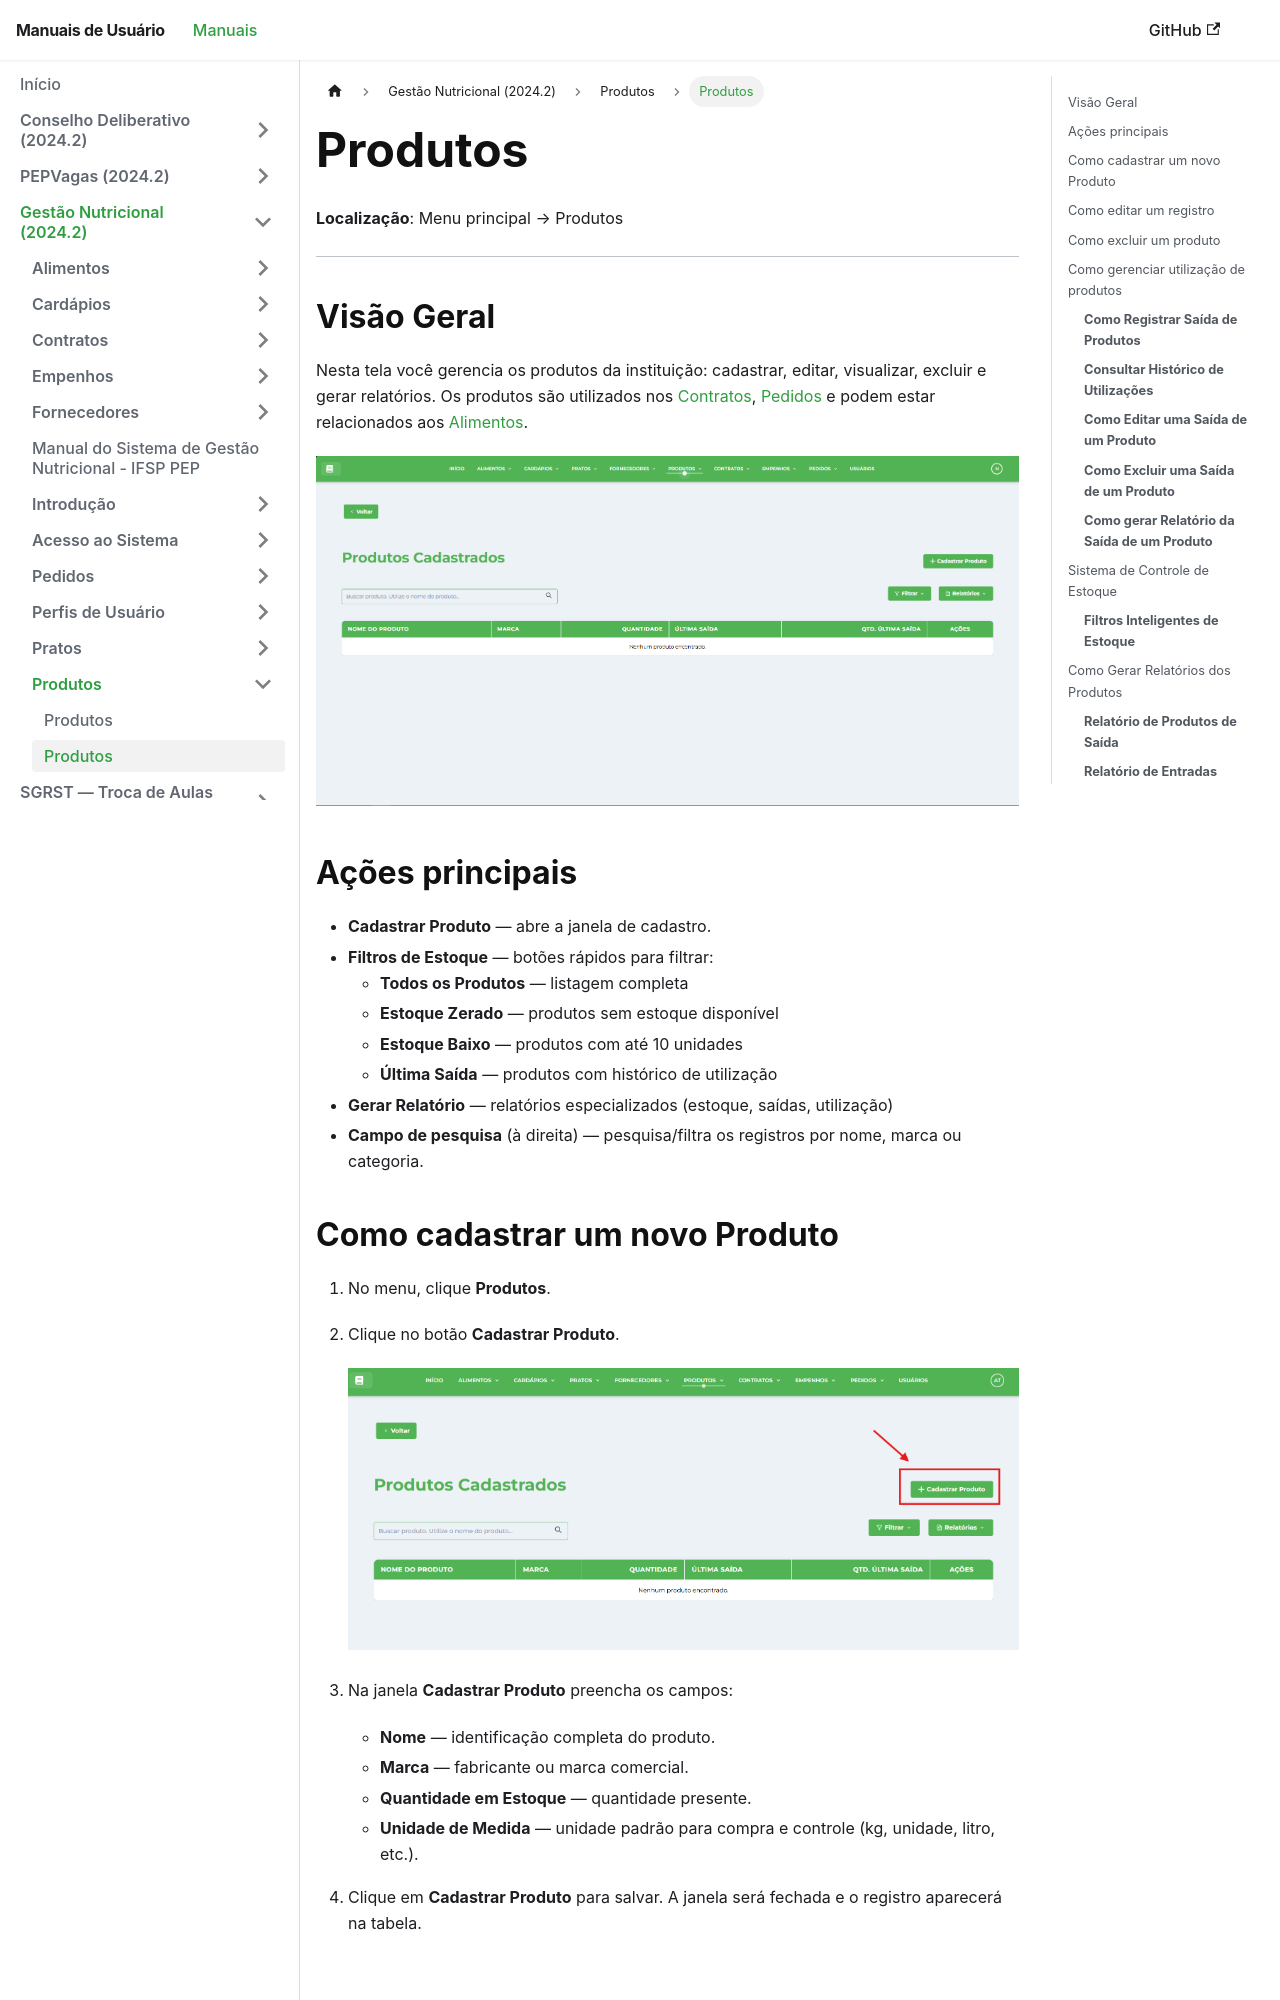

repository: Fabrica-de-Software-Academica-IFSP-PEP/Manuais · page: 2024-2-GestaoNutricionalIFSP/produto/tutoriais-produto/index.html · generator: docusaurus

---
title: "Produtos"
---

# Produtos

**Localização**: Menu principal → Produtos

* * *

## Visão Geral

Nesta tela você gerencia os produtos da instituição: cadastrar, editar, visualizar, excluir e gerar relatórios. Os produtos são utilizados nos [Contratos](../../contrato/tutoriais-contrato/), [Pedidos](../../pedido/tutoriais-pedido/) e podem estar relacionados aos [Alimentos](../../alimento/tutoriais-alimento/).

[![Tela de Produtos Cadastrados](../../img/telaproduto/telaprodutos.png)](../../img/telaproduto/telaprodutos.png)

## Ações principais

*   **Cadastrar Produto** — abre a janela de cadastro.
*   **Filtros de Estoque** — botões rápidos para filtrar:
    *   **Todos os Produtos** — listagem completa
    *   **Estoque Zerado** — produtos sem estoque disponível
    *   **Estoque Baixo** — produtos com até 10 unidades
    *   **Última Saída** — produtos com histórico de utilização
*   **Gerar Relatório** — relatórios especializados (estoque, saídas, utilização)
*   **Campo de pesquisa** (à direita) — pesquisa/filtra os registros por nome, marca ou categoria.
